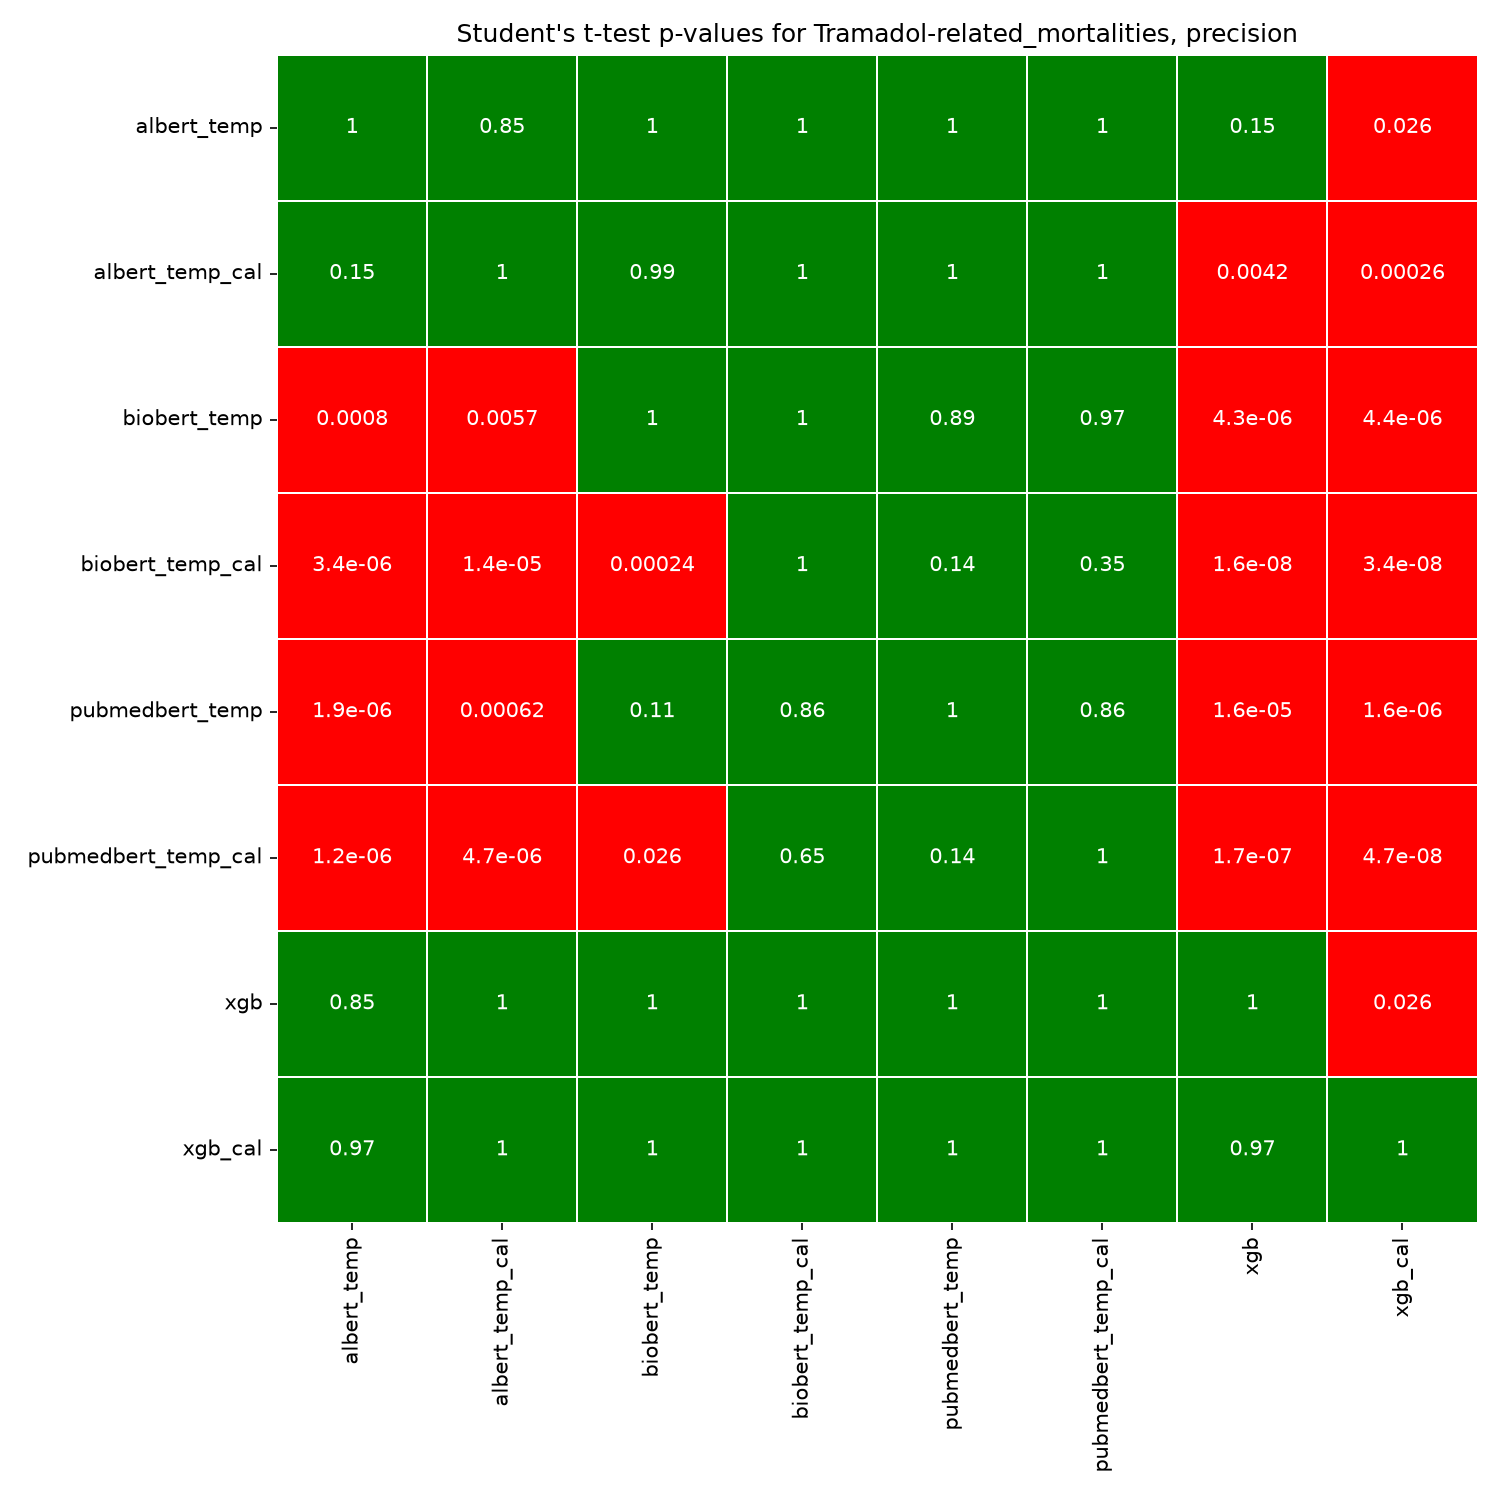

Values plotted in this chart, from the file beside it:
, albert_temp, albert_temp_cal, biobert_temp, biobert_temp_cal, pubmedbert_temp, pubmedbert_temp_cal, xgb, xgb_cal
albert_temp, 1.0, 0.846, 0.9992, 1, 1, 1, 0.1522, 0.02558
albert_temp_cal, 0.154, 1.0, 0.9943, 1, 0.9994, 1, 0.004156, 0.0002625
biobert_temp, 0.0007985, 0.005737, 1.0, 0.9998, 0.8909, 0.9737, 4.321147703989503e-06, 4.405210247249158e-06
biobert_temp_cal, 3.400464752889576e-06, 1.3652266070973695e-05, 0.0002446, 1.0, 0.1437, 0.354, 1.635799240506941e-08, 3.4064399412336854e-08
pubmedbert_temp, 1.9169380951478132e-06, 0.000622, 0.1091, 0.8563, 1.0, 0.8625, 1.565481519927303e-05, 1.5510761078862956e-06
pubmedbert_temp_cal, 1.2396028070682519e-06, 4.685519643388147e-06, 0.02632, 0.646, 0.1375, 1.0, 1.666418929513469e-07, 4.729077007770144e-08
xgb, 0.8478, 0.9958, 1, 1, 1, 1, 1.0, 0.02552
xgb_cal, 0.9744, 0.9997, 1, 1, 1, 1, 0.9745, 1.0
